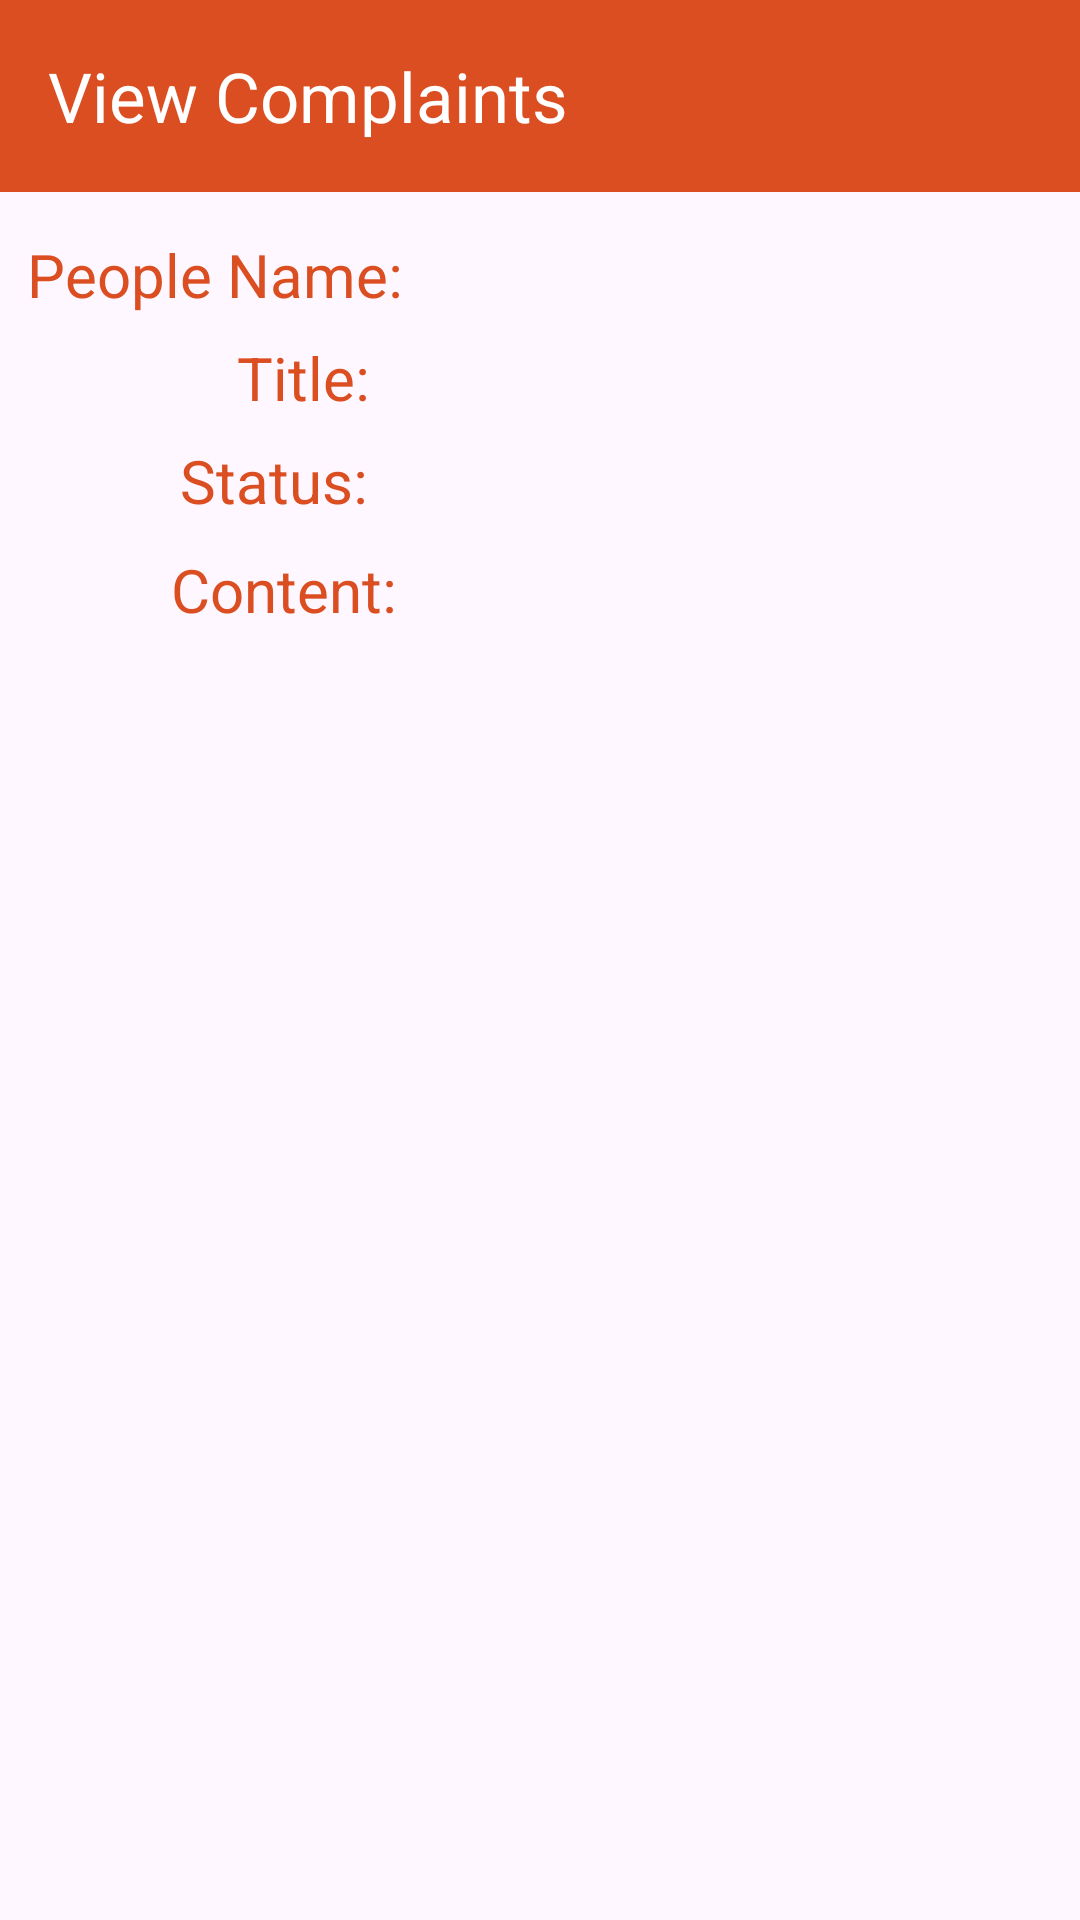

This screen was rendered from an Android layout file. Write that file and the resources it references.
<!-- AndroidManifest.xml: application theme Theme.VillageAdministrationComplaint -->
<!-- res/layout/admincomplainstatus.xml -->
<?xml version="1.0" encoding="utf-8"?>
<RelativeLayout xmlns:android="http://schemas.android.com/apk/res/android"
    android:layout_width="match_parent"
    android:layout_height="wrap_content">

    <androidx.appcompat.widget.Toolbar
        android:id="@+id/toolbar"
        android:layout_width="match_parent"
        android:layout_height="?attr/actionBarSize"
        android:background="@color/status_colour">

        <TextView
            android:layout_width="wrap_content"
            android:layout_height="wrap_content"
            android:text="View Complaints"
            android:textSize="23dp"
            android:textColor="@color/white"/>

    </androidx.appcompat.widget.Toolbar>

    <RelativeLayout
        android:layout_width="match_parent"
        android:layout_height="wrap_content"
        android:layout_below="@id/toolbar"
        android:layout_margin="9dp">



        <TextView
            android:id="@+id/userName"
            android:layout_width="wrap_content"
            android:layout_height="wrap_content"
            android:text="People Name:"
            android:textColor="@color/textviewTextColour"
            android:textSize="20dp"
            android:layout_marginTop="5dp"/>

        <TextView
            android:id="@+id/AdminComplaintUserName"
            android:layout_width="wrap_content"
            android:layout_height="wrap_content"
            android:text=""
            android:textColor="@color/textViewColour"
            android:layout_marginLeft="8dp"
            android:layout_toRightOf="@id/userName"
            android:textSize="22dp"/>

        <TextView
            android:id="@+id/title"
            android:layout_width="wrap_content"
            android:layout_height="wrap_content"
            android:text="Title:"
            android:textColor="@color/textviewTextColour"
            android:layout_marginLeft="70dp"
            android:layout_marginTop="10dp"
            android:textSize="20dp"
            android:layout_below="@id/AdminComplaintUserName"/>

        <TextView
            android:id="@+id/AdminComplaintTitleName"
            android:layout_width="wrap_content"
            android:layout_height="wrap_content"
            android:text=""
            android:textColor="@color/textViewColour"
            android:textSize="22dp"
            android:layout_marginTop="5dp"
            android:layout_below="@id/AdminComplaintUserName"
            android:layout_toRightOf="@id/title"
            android:layout_marginLeft="8dp"/>

        <TextView
            android:id="@+id/status"
            android:layout_width="wrap_content"
            android:layout_height="wrap_content"
            android:text="Status:"
            android:textColor="@color/textviewTextColour"
            android:layout_marginLeft="51dp"
            android:textSize="20dp"
            android:layout_marginTop="10dp"
            android:layout_below="@id/AdminComplaintTitleName"/>

        <TextView
            android:id="@+id/AdminComplaintStatusName"
            android:layout_width="wrap_content"
            android:layout_height="wrap_content"
            android:text=""
            android:textColor="@color/textViewColour"
            android:textSize="22dp"
            android:layout_marginTop="5dp"
            android:layout_marginBottom="2dp"
            android:layout_below="@id/AdminComplaintTitleName"
            android:layout_toRightOf="@id/title"
            android:layout_marginLeft="8dp"/>

        <TextView
            android:id="@+id/content"
            android:layout_width="wrap_content"
            android:layout_height="wrap_content"
            android:text="Content:"
            android:textColor="@color/textviewTextColour"
            android:layout_marginLeft="48dp"
            android:layout_marginTop="10dp"
            android:textSize="20dp"
            android:layout_below="@id/AdminComplaintStatusName"/>

        <TextView
            android:id="@+id/AdminComplaintContent"
            android:layout_width="wrap_content"
            android:layout_height="wrap_content"
            android:layout_below="@id/AdminComplaintStatusName"
            android:text=""
            android:textColor="@color/textViewColour"
            android:textSize="21dp"
            android:layout_marginLeft="8dp"
            android:layout_toRightOf="@id/content"
            android:layout_marginTop="5dp"/>

        <RelativeLayout
            android:layout_width="match_parent"
            android:layout_height="wrap_content"
            android:layout_below="@+id/AdminComplaintContent">


            <ImageView
                android:id="@+id/AdminComplaintDone"
                android:layout_width="45dp"
                android:layout_height="38dp"
                android:src="@drawable/ic_done"
                android:layout_alignParentBottom="true"
                android:layout_alignParentRight="true"/>


        </RelativeLayout>

    </RelativeLayout>

</RelativeLayout>
<!-- resources referenced by this layout -->
<resources>
  <color name="status_colour">#DA4E21</color>
  <color name="textViewColour">#DA4E21</color>
  <color name="textviewTextColour">#DA4E21</color>
  <color name="white">#FFFFFFFF</color>
  <style name="Theme.VillageAdministrationComplaint" parent="Base.Theme.VillageAdministrationComplaint" />
  <style name="Base.Theme.VillageAdministrationComplaint" parent="Theme.Material3.DayNight.NoActionBar">
          
          
          <item name="android:statusBarColor">#0000</item>
      </style>
</resources>
